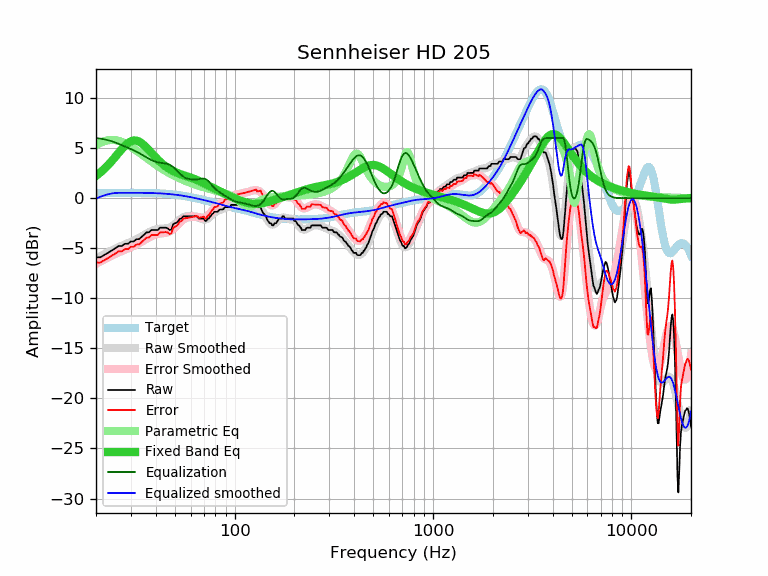

The table this chart was drawn from, first rows:
frequency, raw, error, smoothed, error_smoothed, equalization, parametric_eq, equalized_raw, equalized_smoothed, target
20, -5.92, -6.44, -6.05, -6.57, 6.00, 2.22, 0.08, -0.05, 0.52
21, -5.92, -6.44, -5.82, -6.34, 5.95, 2.55, 0.03, 0.13, 0.52
22, -5.68, -6.20, -5.60, -6.13, 5.88, 2.91, 0.20, 0.27, 0.52
23, -5.47, -5.99, -5.40, -5.93, 5.78, 3.29, 0.32, 0.38, 0.53
24, -5.24, -5.77, -5.22, -5.74, 5.68, 3.69, 0.44, 0.46, 0.53
25, -5.01, -5.54, -5.05, -5.58, 5.56, 4.11, 0.55, 0.51, 0.53
26, -4.78, -5.31, -4.89, -5.42, 5.42, 4.52, 0.65, 0.53, 0.53
27, -4.78, -5.31, -4.75, -5.28, 5.28, 4.90, 0.51, 0.53, 0.53
28, -4.56, -5.09, -4.62, -5.15, 5.15, 5.24, 0.59, 0.53, 0.53
29, -4.56, -5.09, -4.49, -5.03, 5.03, 5.50, 0.47, 0.53, 0.53
30, -4.33, -4.86, -4.37, -4.90, 4.90, 5.68, 0.57, 0.53, 0.53
31, -4.33, -4.86, -4.24, -4.77, 4.77, 5.76, 0.45, 0.53, 0.53
32, -4.10, -4.63, -4.11, -4.64, 4.64, 5.74, 0.54, 0.53, 0.53
33, -4.10, -4.63, -3.96, -4.49, 4.49, 5.64, 0.40, 0.53, 0.53
34, -3.87, -4.39, -3.82, -4.35, 4.35, 5.48, 0.48, 0.53, 0.53
35, -3.64, -4.16, -3.67, -4.20, 4.20, 5.27, 0.56, 0.52, 0.52
36, -3.42, -3.94, -3.53, -4.05, 4.05, 5.03, 0.63, 0.52, 0.52
37, -3.42, -3.93, -3.40, -3.92, 3.92, 4.78, 0.50, 0.51, 0.51
38, -3.19, -3.70, -3.29, -3.80, 3.80, 4.53, 0.61, 0.51, 0.51
39, -3.19, -3.69, -3.20, -3.70, 3.70, 4.28, 0.51, 0.50, 0.50
40, -3.19, -3.68, -3.13, -3.63, 3.63, 4.05, 0.44, 0.49, 0.49
41, -3.19, -3.67, -3.09, -3.57, 3.57, 3.84, 0.38, 0.48, 0.48
42, -2.96, -3.43, -3.06, -3.54, 3.54, 3.64, 0.58, 0.47, 0.47
43, -2.96, -3.42, -3.05, -3.51, 3.51, 3.46, 0.55, 0.46, 0.46
44, -2.96, -3.41, -3.04, -3.49, 3.49, 3.30, 0.53, 0.45, 0.45
45, -2.96, -3.39, -3.02, -3.46, 3.46, 3.15, 0.50, 0.44, 0.44
46, -3.02, -3.44, -2.99, -3.41, 3.41, 3.02, 0.39, 0.42, 0.42
47, -3.19, -3.59, -2.93, -3.33, 3.33, 2.90, 0.14, 0.40, 0.40
48, -3.14, -3.52, -2.84, -3.23, 3.23, 2.79, 0.09, 0.39, 0.39
49, -2.60, -2.96, -2.73, -3.09, 3.09, 2.70, 0.50, 0.37, 0.37
50, -2.51, -2.85, -2.59, -2.93, 2.93, 2.62, 0.43, 0.35, 0.35
51, -2.46, -2.78, -2.44, -2.76, 2.76, 2.54, 0.30, 0.33, 0.33
52, -2.28, -2.58, -2.29, -2.59, 2.59, 2.47, 0.31, 0.30, 0.30
53, -2.05, -2.33, -2.14, -2.42, 2.42, 2.41, 0.38, 0.28, 0.28
54, -2.05, -2.30, -2.02, -2.28, 2.28, 2.35, 0.23, 0.26, 0.26
55, -1.82, -2.05, -1.93, -2.16, 2.16, 2.30, 0.34, 0.23, 0.23
56, -1.82, -2.02, -1.86, -2.06, 2.06, 2.25, 0.25, 0.21, 0.21
57, -1.82, -2.00, -1.81, -1.99, 1.99, 2.20, 0.17, 0.18, 0.18
58, -1.82, -1.97, -1.79, -1.94, 1.94, 2.15, 0.12, 0.15, 0.15
59, -1.82, -1.94, -1.78, -1.91, 1.91, 2.10, 0.09, 0.12, 0.12
60, -1.82, -1.91, -1.78, -1.88, 1.88, 2.05, 0.06, 0.10, 0.10
61, -1.82, -1.89, -1.80, -1.86, 1.86, 2.00, 0.05, 0.07, 0.07
62, -1.82, -1.86, -1.82, -1.86, 1.86, 1.95, 0.04, 0.04, 0.04
63, -1.82, -1.83, -1.84, -1.86, 1.86, 1.89, 0.04, 0.01, 0.01
64, -1.82, -1.80, -1.88, -1.86, 1.86, 1.84, 0.04, -0.02, -0.02
65, -1.87, -1.82, -1.92, -1.88, 1.88, 1.78, 0.01, -0.05, -0.05
66, -2.05, -1.97, -1.97, -1.90, 1.90, 1.72, -0.15, -0.08, -0.08
67, -2.05, -1.94, -2.03, -1.92, 1.92, 1.66, -0.13, -0.11, -0.11
68, -2.05, -1.91, -2.07, -1.94, 1.94, 1.60, -0.11, -0.14, -0.14
69, -2.05, -1.88, -2.11, -1.95, 1.95, 1.54, -0.10, -0.17, -0.17
70, -2.05, -1.85, -2.14, -1.94, 1.94, 1.48, -0.11, -0.20, -0.20
71, -2.28, -2.05, -2.14, -1.91, 1.91, 1.42, -0.37, -0.23, -0.23
72, -2.27, -2.01, -2.11, -1.86, 1.86, 1.36, -0.41, -0.26, -0.26
73, -2.05, -1.76, -2.06, -1.77, 1.77, 1.30, -0.28, -0.28, -0.29
74, -2.05, -1.73, -1.98, -1.66, 1.66, 1.24, -0.38, -0.31, -0.31
75, -1.88, -1.53, -1.88, -1.54, 1.54, 1.18, -0.34, -0.34, -0.34
76, -1.76, -1.38, -1.77, -1.40, 1.40, 1.12, -0.36, -0.37, -0.37
77, -1.59, -1.19, -1.67, -1.26, 1.26, 1.06, -0.33, -0.40, -0.40
78, -1.53, -1.10, -1.56, -1.13, 1.13, 1.00, -0.40, -0.43, -0.43
79, -1.37, -0.91, -1.47, -1.01, 1.01, 0.95, -0.36, -0.46, -0.46
... 553 more rows
